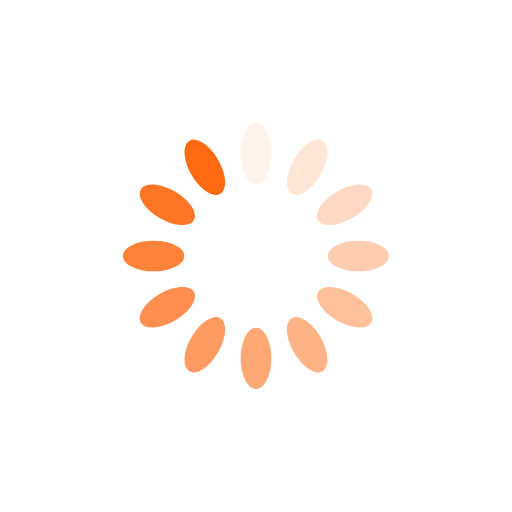
t = 0.00 s
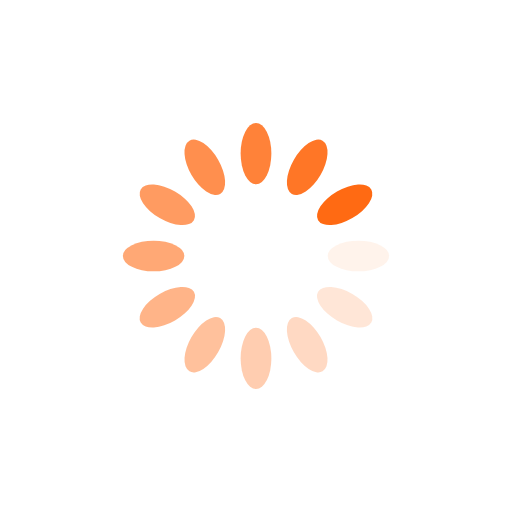
t = 0.25 s
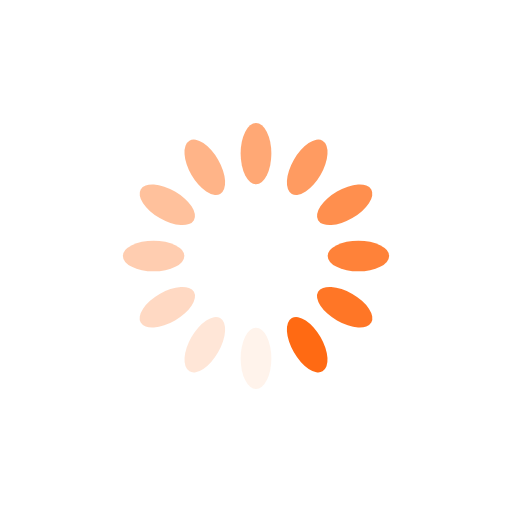
t = 0.50 s
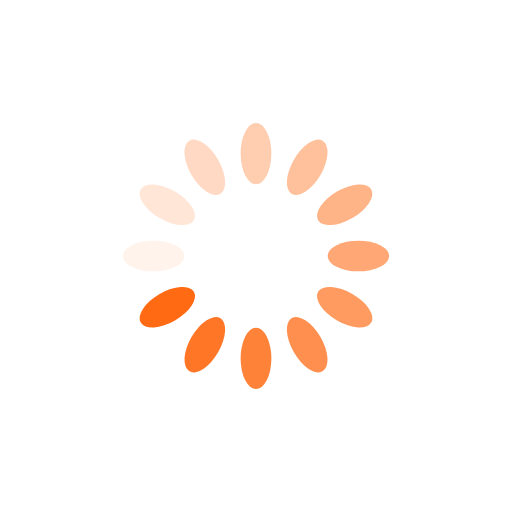
t = 0.75 s

The animated SVG that drew these frames (rendered in a browser with its animation timeline set to each time). Animation: 12 SMIL elements (animate=12); one cycle of 1.00 s, repeats indefinitely.

<svg xmlns="http://www.w3.org/2000/svg" viewBox="0 0 100 100" preserveAspectRatio="xMidYMid" width="200" height="200" style="shape-rendering: auto; display: block; background: transparent;" xmlns:xlink="http://www.w3.org/1999/xlink"><g><g transform="rotate(0 50 50)">
  <rect fill="#ff6a13" height="12" width="6" ry="6" rx="3" y="24" x="47">
    <animate repeatCount="indefinite" begin="-0.9166666666666666s" dur="1s" keyTimes="0;1" values="1;0" attributeName="opacity"></animate>
  </rect>
</g><g transform="rotate(30 50 50)">
  <rect fill="#ff6a13" height="12" width="6" ry="6" rx="3" y="24" x="47">
    <animate repeatCount="indefinite" begin="-0.8333333333333334s" dur="1s" keyTimes="0;1" values="1;0" attributeName="opacity"></animate>
  </rect>
</g><g transform="rotate(60 50 50)">
  <rect fill="#ff6a13" height="12" width="6" ry="6" rx="3" y="24" x="47">
    <animate repeatCount="indefinite" begin="-0.75s" dur="1s" keyTimes="0;1" values="1;0" attributeName="opacity"></animate>
  </rect>
</g><g transform="rotate(90 50 50)">
  <rect fill="#ff6a13" height="12" width="6" ry="6" rx="3" y="24" x="47">
    <animate repeatCount="indefinite" begin="-0.6666666666666666s" dur="1s" keyTimes="0;1" values="1;0" attributeName="opacity"></animate>
  </rect>
</g><g transform="rotate(120 50 50)">
  <rect fill="#ff6a13" height="12" width="6" ry="6" rx="3" y="24" x="47">
    <animate repeatCount="indefinite" begin="-0.5833333333333334s" dur="1s" keyTimes="0;1" values="1;0" attributeName="opacity"></animate>
  </rect>
</g><g transform="rotate(150 50 50)">
  <rect fill="#ff6a13" height="12" width="6" ry="6" rx="3" y="24" x="47">
    <animate repeatCount="indefinite" begin="-0.5s" dur="1s" keyTimes="0;1" values="1;0" attributeName="opacity"></animate>
  </rect>
</g><g transform="rotate(180 50 50)">
  <rect fill="#ff6a13" height="12" width="6" ry="6" rx="3" y="24" x="47">
    <animate repeatCount="indefinite" begin="-0.4166666666666667s" dur="1s" keyTimes="0;1" values="1;0" attributeName="opacity"></animate>
  </rect>
</g><g transform="rotate(210 50 50)">
  <rect fill="#ff6a13" height="12" width="6" ry="6" rx="3" y="24" x="47">
    <animate repeatCount="indefinite" begin="-0.3333333333333333s" dur="1s" keyTimes="0;1" values="1;0" attributeName="opacity"></animate>
  </rect>
</g><g transform="rotate(240 50 50)">
  <rect fill="#ff6a13" height="12" width="6" ry="6" rx="3" y="24" x="47">
    <animate repeatCount="indefinite" begin="-0.25s" dur="1s" keyTimes="0;1" values="1;0" attributeName="opacity"></animate>
  </rect>
</g><g transform="rotate(270 50 50)">
  <rect fill="#ff6a13" height="12" width="6" ry="6" rx="3" y="24" x="47">
    <animate repeatCount="indefinite" begin="-0.16666666666666666s" dur="1s" keyTimes="0;1" values="1;0" attributeName="opacity"></animate>
  </rect>
</g><g transform="rotate(300 50 50)">
  <rect fill="#ff6a13" height="12" width="6" ry="6" rx="3" y="24" x="47">
    <animate repeatCount="indefinite" begin="-0.08333333333333333s" dur="1s" keyTimes="0;1" values="1;0" attributeName="opacity"></animate>
  </rect>
</g><g transform="rotate(330 50 50)">
  <rect fill="#ff6a13" height="12" width="6" ry="6" rx="3" y="24" x="47">
    <animate repeatCount="indefinite" begin="0s" dur="1s" keyTimes="0;1" values="1;0" attributeName="opacity"></animate>
  </rect>
</g><g></g></g><!-- [ldio] generated by https://loading.io --></svg>
